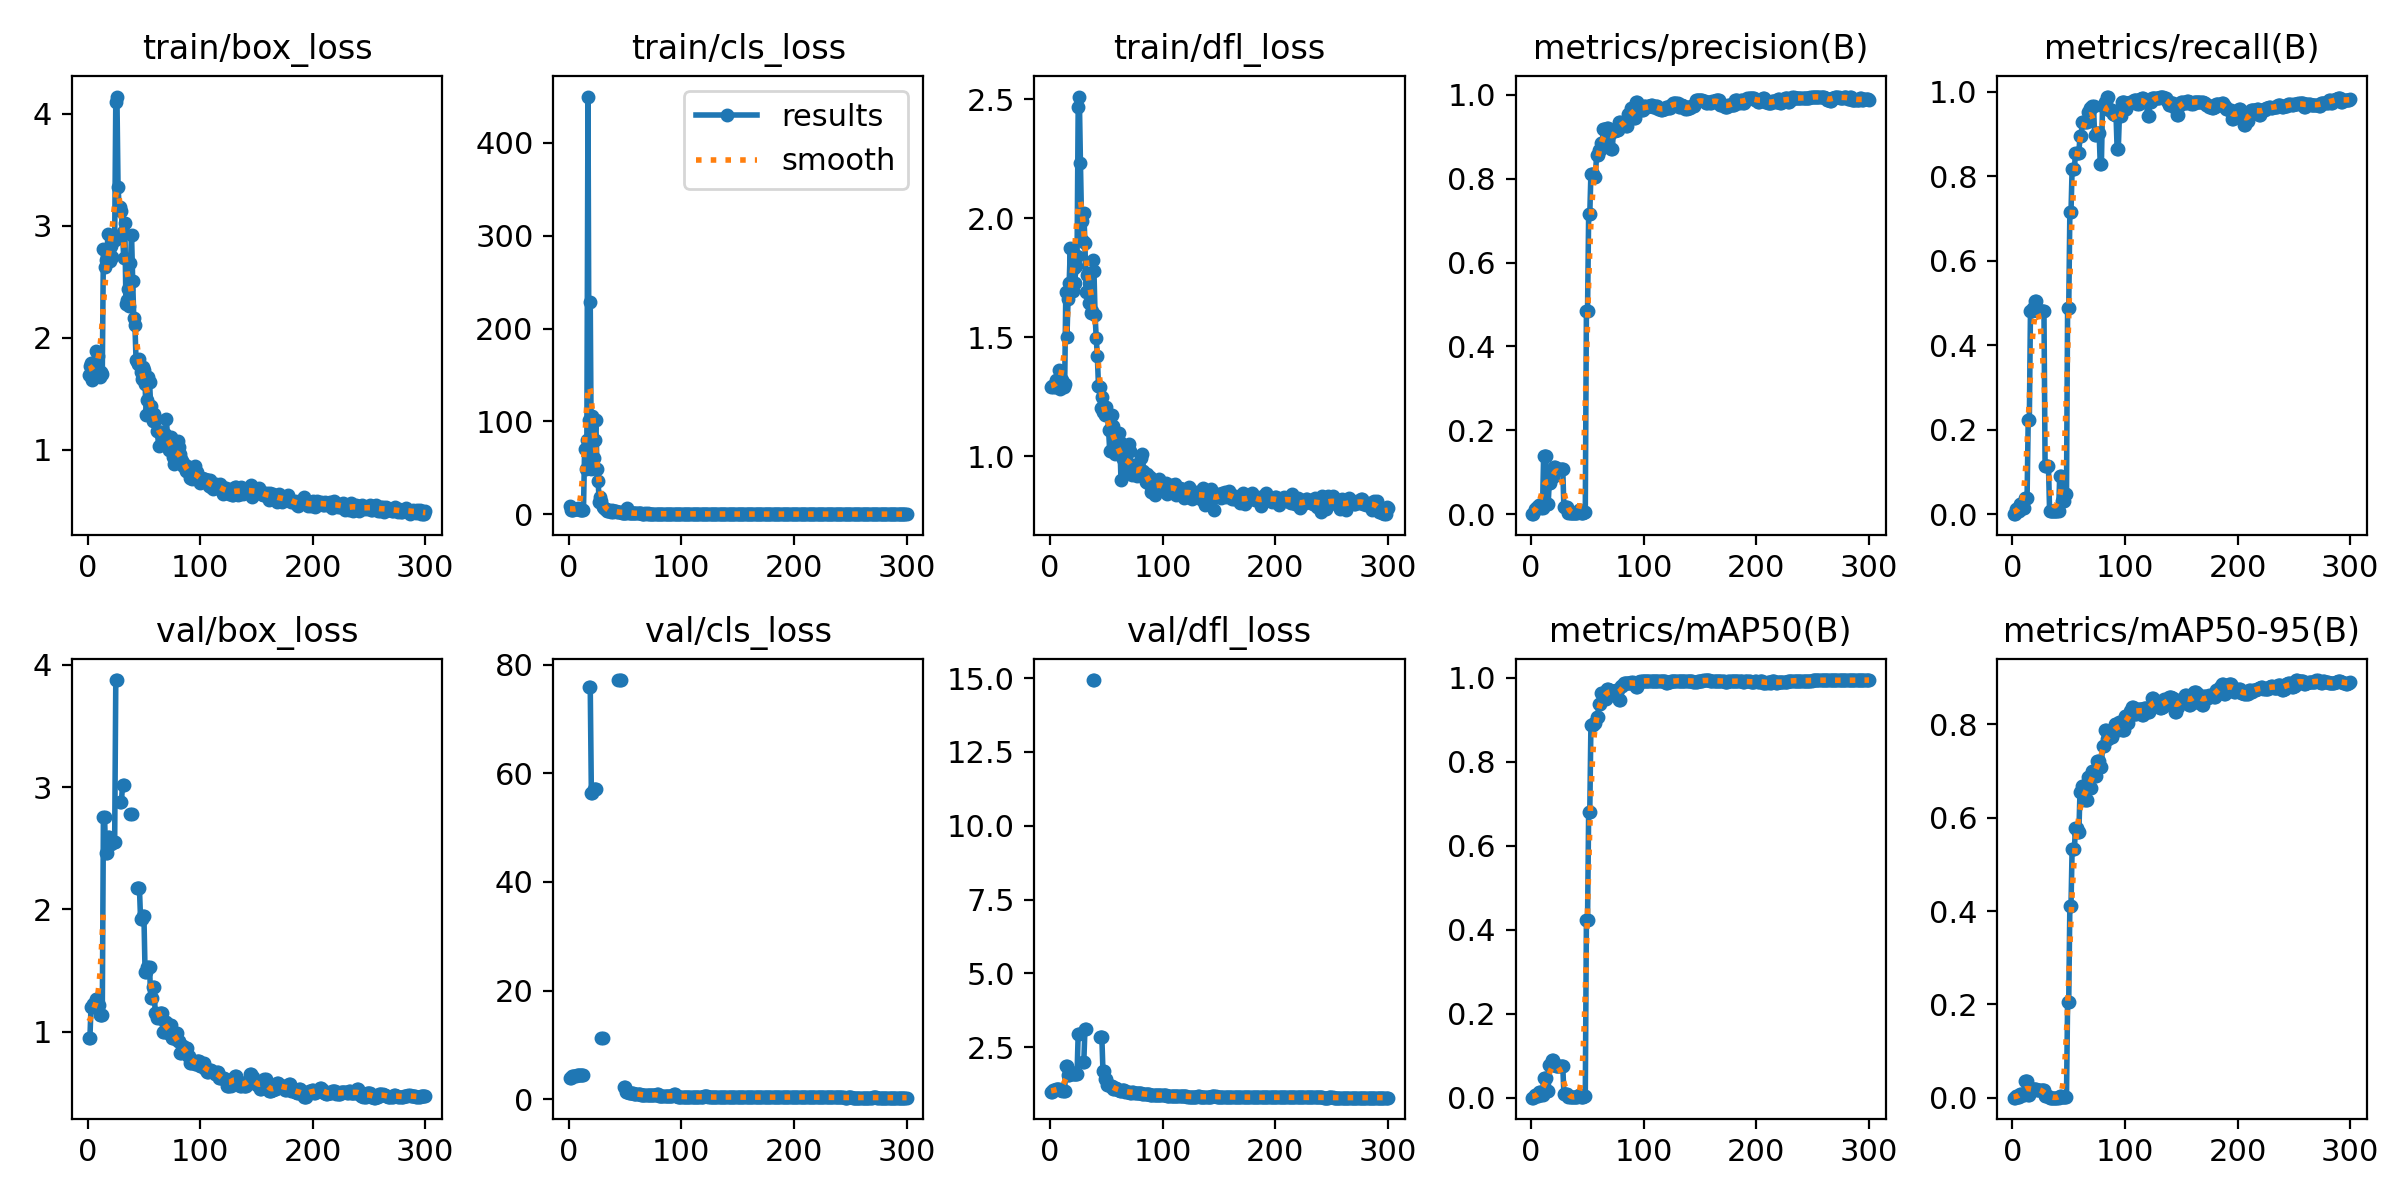

Data behind this chart, as committed beside it:
epoch, time, train/box_loss, train/cls_loss, train/dfl_loss, metrics/precision(B), metrics/recall(B), metrics/mAP50(B), metrics/mAP50-95(B), val/box_loss, val/cls_loss, val/dfl_loss, lr/pg0, lr/pg1, lr/pg2
1, 8.606, 1.663, 8.627, 1.291, 0, 0, 0, 0, 0.9477, 4.003, 0.9784, 0.00028, 0.00028, 0.00028
2, 12.59, 1.75, 4.909, 1.295, 0, 0, 0, 0, 0.9477, 4.003, 0.9784, 0.0005681, 0.0005681, 0.0005681
3, 16.85, 1.777, 5.152, 1.292, 0.01141, 0.01172, 0.00577, 0.00385, 1.201, 4.363, 1.061, 0.0008543, 0.0008543, 0.0008543
4, 20.69, 1.622, 5.04, 1.29, 0.01141, 0.01172, 0.00577, 0.00385, 1.201, 4.363, 1.061, 0.0009901, 0.0009901, 0.0009901
5, 24.51, 1.748, 5.973, 1.32, 0.01708, 0.00781, 0.00423, 0.00198, 1.229, 4.367, 1.07, 0.0009868, 0.0009868, 0.0009868
6, 28.28, 1.768, 5.347, 1.292, 0.01708, 0.00781, 0.00423, 0.00198, 1.229, 4.367, 1.07, 0.0009835, 0.0009835, 0.0009835
7, 32, 1.883, 5.437, 1.315, 0.02214, 0.02344, 0.01307, 0.00844, 1.268, 4.472, 1.094, 0.0009802, 0.0009802, 0.0009802
8, 35.81, 1.705, 6.43, 1.362, 0.02214, 0.02344, 0.01307, 0.00844, 1.268, 4.472, 1.094, 0.0009769, 0.0009769, 0.0009769
9, 39.67, 1.834, 5.794, 1.284, 0.01469, 0.01562, 0.00715, 0.005, 1.218, 4.413, 1.064, 0.0009736, 0.0009736, 0.0009736
10, 43.36, 1.702, 5.066, 1.323, 0.01469, 0.01562, 0.00715, 0.005, 1.218, 4.413, 1.064, 0.0009703, 0.0009703, 0.0009703
11, 47.06, 1.651, 4.826, 1.319, 0.1383, 0.03906, 0.04585, 0.03656, 1.138, 4.435, 1.031, 0.000967, 0.000967, 0.000967
12, 50.88, 1.69, 4.997, 1.291, 0.1383, 0.03906, 0.04585, 0.03656, 1.138, 4.435, 1.031, 0.0009637, 0.0009637, 0.0009637
13, 54.75, 1.674, 5.058, 1.302, 0.1383, 0.03906, 0.04585, 0.03656, 1.138, 4.435, 1.031, 0.0009604, 0.0009604, 0.0009604
14, 58.62, 2.795, 70.43, 1.688, 0.02375, 0.2227, 0.01489, 0.00502, 2.756, inf, 1.875, 0.0009571, 0.0009571, 0.0009571
15, 62.84, 2.629, 49.07, 1.5, 0.02375, 0.2227, 0.01489, 0.00502, 2.756, inf, 1.875, 0.0009538, 0.0009538, 0.0009538
16, 67, 2.689, 80.5, 1.659, 0.07473, 0.4805, 0.07783, 0.01962, 2.461, inf, 1.561, 0.0009505, 0.0009505, 0.0009505
17, 71.18, 2.695, 449.6, 1.729, 0.07473, 0.4805, 0.07783, 0.01962, 2.461, inf, 1.561, 0.0009472, 0.0009472, 0.0009472
18, 75.44, 2.921, 101.7, 1.875, 0.08865, 0.4883, 0.08869, 0.01947, 2.593, 75.91, 1.644, 0.0009439, 0.0009439, 0.0009439
19, 79.62, 2.777, 228.8, 1.709, 0.08865, 0.4883, 0.08869, 0.01947, 2.593, 75.91, 1.644, 0.0009406, 0.0009406, 0.0009406
20, 83.83, 2.684, 49.29, 1.693, 0.1131, 0.5039, 0.0784, 0.01866, 2.535, 56.31, 1.589, 0.0009373, 0.0009373, 0.0009373
21, 87.97, 2.817, 106.4, 1.792, 0.1131, 0.5039, 0.0784, 0.01866, 2.535, 56.31, 1.589, 0.000934, 0.000934, 0.000934
22, 92.21, 2.718, 60.26, 1.729, 0.1081, 0.4805, 0.07505, 0.01731, 2.554, 57.03, 1.607, 0.0009307, 0.0009307, 0.0009307
23, 96.33, 2.874, 80.05, 1.8, 0.1081, 0.4805, 0.07505, 0.01731, 2.554, 57.03, 1.607, 0.0009274, 0.0009274, 0.0009274
24, 100.4, 2.875, 101.9, 1.843, 0.1081, 0.4805, 0.07505, 0.01731, 2.554, 57.03, 1.607, 0.0009241, 0.0009241, 0.0009241
25, 104.3, 4.106, 48.56, 2.465, 0.1081, 0.4805, 0.07505, 0.01731, 3.875, inf, 2.959, 0.0009208, 0.0009208, 0.0009208
26, 108.2, 4.151, 35.51, 2.511, 0.1081, 0.4805, 0.07505, 0.01731, 3.875, inf, 2.959, 0.0009175, 0.0009175, 0.0009175
27, 112.3, 3.345, 13.61, 2.23, 0.1081, 0.4805, 0.07505, 0.01731, nan, nan, nan, 0.0009142, 0.0009142, 0.0009142
28, 116.3, 3.163, 18.27, 1.987, 0.1081, 0.4805, 0.07505, 0.01731, nan, nan, nan, 0.0009109, 0.0009109, 0.0009109
29, 120.5, 3.166, 14.34, 1.904, 0.01687, 0.1133, 0.00944, 0.00332, 2.878, 11.23, 2.01, 0.0009076, 0.0009076, 0.0009076
30, 124.7, 3.13, 8.066, 2.023, 0.01687, 0.1133, 0.00944, 0.00332, 2.878, 11.23, 2.01, 0.0009043, 0.0009043, 0.0009043
31, 128.6, 2.942, 6.942, 1.894, 0.01687, 0.1133, 0.00944, 0.00332, 3.021, inf, 3.114, 0.000901, 0.000901, 0.000901
32, 132.6, 2.712, 5.594, 1.688, 0.01687, 0.1133, 0.00944, 0.00332, 3.021, inf, 3.114, 0.0008977, 0.0008977, 0.0008977
33, 136.6, 3.023, 5.748, 1.762, 0.00213, 0.00781, 0.00109, 0.00016, nan, nan, nan, 0.0008944, 0.0008944, 0.0008944
34, 140.6, 2.302, 4.153, 1.772, 0.00213, 0.00781, 0.00109, 0.00016, nan, nan, nan, 0.0008911, 0.0008911, 0.0008911
35, 144.6, 2.336, 3.655, 1.644, 0.00213, 0.00781, 0.00109, 0.00016, nan, nan, nan, 0.0008878, 0.0008878, 0.0008878
36, 148.5, 2.434, 4.687, 1.6, 0.00213, 0.00781, 0.00109, 0.00016, nan, nan, nan, 0.0008845, 0.0008845, 0.0008845
37, 152.4, 2.283, 3.084, 1.609, 0.00213, 0.00781, 0.00109, 0.00016, nan, nan, nan, 0.0008812, 0.0008812, 0.0008812
38, 156.1, 2.664, 4.884, 1.823, 0.00213, 0.00781, 0.00109, 0.00016, 2.782, inf, 14.94, 0.0008779, 0.0008779, 0.0008779
39, 159.9, 2.92, 2.818, 1.778, 0.00213, 0.00781, 0.00109, 0.00016, 2.782, inf, 14.94, 0.0008746, 0.0008746, 0.0008746
40, 163.7, 2.509, 3.234, 1.593, 0.00213, 0.00781, 0.00109, 0.00016, nan, nan, nan, 0.0008713, 0.0008713, 0.0008713
41, 167.5, 2.172, 4.177, 1.499, 0.00213, 0.00781, 0.00109, 0.00016, nan, nan, nan, 0.000868, 0.000868, 0.000868
42, 171.3, 2.111, 3.151, 1.422, 0.01041, 0.08984, 0.00568, 0.00326, nan, nan, nan, 0.0008647, 0.0008647, 0.0008647
43, 175.1, 1.797, 2.429, 1.297, 0.01041, 0.08984, 0.00568, 0.00326, nan, nan, nan, 0.0008614, 0.0008614, 0.0008614
44, 178.9, 1.79, 2.345, 1.292, 0.00335, 0.03125, 0.00174, 0.00041, 2.174, 77.15, 2.848, 0.0008581, 0.0008581, 0.0008581
45, 182.8, 1.766, 2.497, 1.202, 0.00335, 0.03125, 0.00174, 0.00041, 2.174, 77.15, 2.848, 0.0008548, 0.0008548, 0.0008548
46, 186.7, 1.808, 2.433, 1.251, 0.00335, 0.03125, 0.00174, 0.00041, 2.174, 77.15, 2.848, 0.0008515, 0.0008515, 0.0008515
47, 190.5, 1.694, 1.802, 1.187, 0.005, 0.04688, 0.0028, 0.00116, 1.921, inf, 1.685, 0.0008482, 0.0008482, 0.0008482
48, 194.3, 1.629, 1.645, 1.191, 0.005, 0.04688, 0.0028, 0.00116, 1.921, inf, 1.685, 0.0008449, 0.0008449, 0.0008449
49, 198.2, 1.736, 1.633, 1.174, 0.4834, 0.4883, 0.4223, 0.2061, 1.942, 2.318, 1.42, 0.0008416, 0.0008416, 0.0008416
50, 202.3, 1.71, 1.512, 1.207, 0.4834, 0.4883, 0.4223, 0.2061, 1.942, 2.318, 1.42, 0.0008383, 0.0008383, 0.0008383
51, 206.3, 1.586, 1.476, 1.174, 0.7154, 0.7148, 0.6808, 0.4117, 1.49, 1.427, 1.204, 0.000835, 0.000835, 0.000835
52, 210.2, 1.313, 6.601, 1.109, 0.7154, 0.7148, 0.6808, 0.4117, 1.49, 1.427, 1.204, 0.0008317, 0.0008317, 0.0008317
53, 214.3, 1.442, 1.332, 1.024, 0.8119, 0.8164, 0.8866, 0.5321, 1.528, 1.201, 1.194, 0.0008284, 0.0008284, 0.0008284
54, 218.3, 1.645, 1.315, 1.115, 0.8119, 0.8164, 0.8866, 0.5321, 1.528, 1.201, 1.194, 0.0008251, 0.0008251, 0.0008251
55, 222.2, 1.606, 1.41, 1.174, 0.8119, 0.8164, 0.8866, 0.5321, 1.528, 1.201, 1.194, 0.0008218, 0.0008218, 0.0008218
56, 226.1, 1.388, 1.366, 1.126, 0.8046, 0.8555, 0.8917, 0.5788, 1.277, 1.225, 1.078, 0.0008185, 0.0008185, 0.0008185
57, 230.1, 1.29, 1.21, 1.069, 0.8046, 0.8555, 0.8917, 0.5788, 1.277, 1.225, 1.078, 0.0008152, 0.0008152, 0.0008152
58, 234.2, 1.254, 1.05, 1.011, 0.8559, 0.8555, 0.9058, 0.5686, 1.363, 1.026, 1.106, 0.0008119, 0.0008119, 0.0008119
59, 238, 1.322, 1.107, 1.027, 0.8559, 0.8555, 0.9058, 0.5686, 1.363, 1.026, 1.106, 0.0008086, 0.0008086, 0.0008086
60, 241.8, 1.268, 1.026, 1.014, 0.8676, 0.8945, 0.9371, 0.6557, 1.156, 0.9024, 1.052, 0.0008053, 0.0008053, 0.0008053
... 240 more rows
